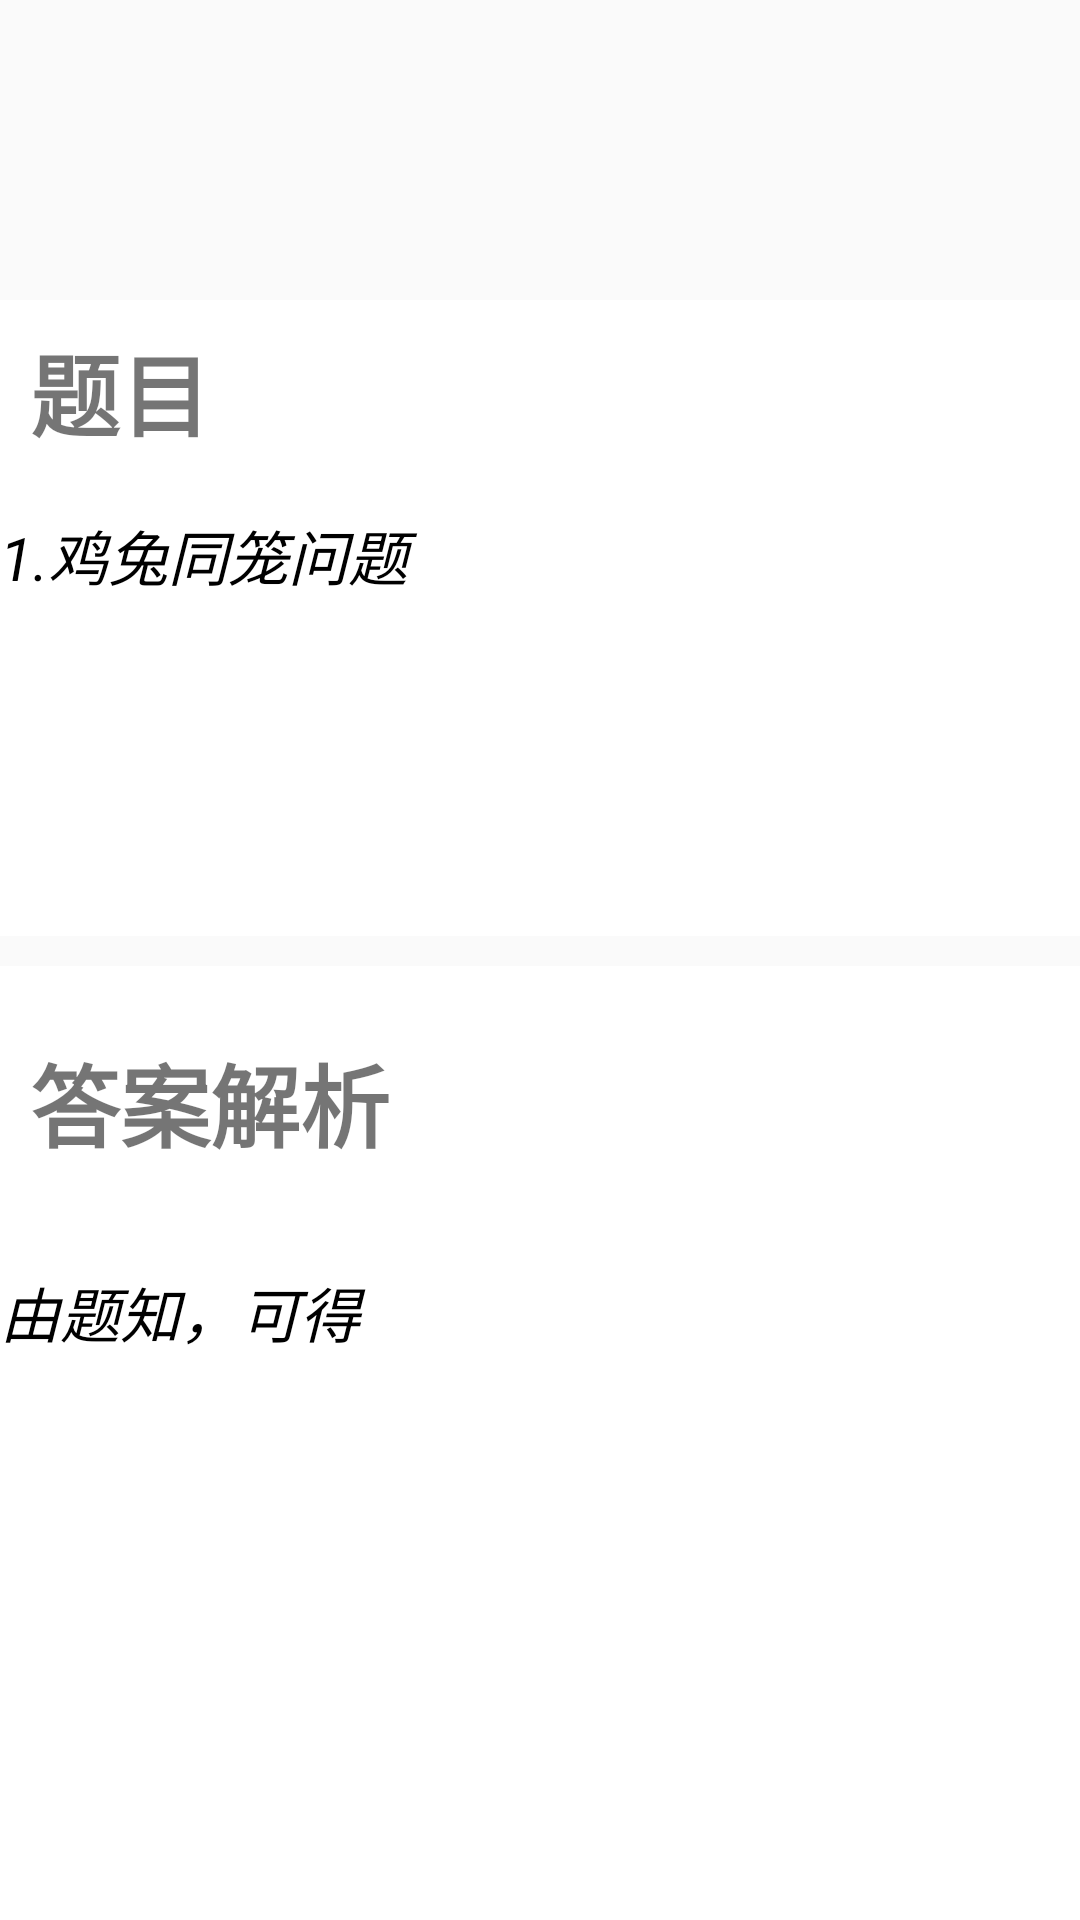

The Android layout XML behind this screen, and the referenced resources:
<!-- AndroidManifest.xml: application theme AppTheme -->
<!-- res/layout/page01.xml -->
<?xml version="1.0" encoding="utf-8"?>
<LinearLayout android:layout_width="match_parent"
    android:layout_height="match_parent"
    android:id="@+id/message"
    android:orientation="vertical"
    android:layout_below="@+id/radiogroup"
    xmlns:android="http://schemas.android.com/apk/res/android"
    >
    <LinearLayout
        android:layout_width="match_parent"
        android:layout_height="0dp"
        android:orientation="vertical"
        android:layout_weight="2"
        android:layout_marginTop="100dp"
        android:background="@android:color/white"
        >
        <TextView
            android:layout_width="wrap_content"
            android:layout_height="0dp"
            android:layout_gravity="left"
            android:text="题目"
            android:textSize="30dp"
            android:textStyle="bold"
            android:layout_weight="2"
            android:gravity="center_vertical"
            android:layout_marginLeft="10dp"
            />
        <TextView
            android:layout_width="match_parent"
            android:layout_height="0dp"
            android:layout_weight="5"
            android:inputType="textImeMultiLine"
            android:enabled="false"
            android:text="1.鸡兔同笼问题"
            android:textSize="20sp"
            android:textColor="#ff000000"
            android:gravity="left"
            android:textStyle="italic"
            android:paddingTop="10dp"
            />
    </LinearLayout>
    <LinearLayout
        android:layout_width="match_parent"
        android:layout_height="0dp"
        android:orientation="vertical"
        android:layout_weight="3"
        android:layout_marginTop="10dp"
        android:background="@android:color/white"
        >
        <TextView
            android:layout_width="wrap_content"
            android:layout_height="0dp"
            android:layout_gravity="left"
            android:text="答案解析"
            android:textSize="30dp"
            android:textStyle="bold"
            android:layout_weight="2"
            android:gravity="center_vertical"
            android:layout_marginLeft="10dp"
            />
        <TextView
            android:layout_width="match_parent"
            android:layout_height="0dp"
            android:layout_weight="5"
            android:inputType="textImeMultiLine"
            android:text="由题知，可得"
            android:textColor="#ff000000"
            android:textSize="20sp"
            android:gravity="left"
            android:paddingTop="10dp"
            android:textStyle="italic"
            android:background="@null"
            android:scrollHorizontally="false"
            />
    </LinearLayout>





</LinearLayout>
<!-- resources referenced by this layout -->
<resources>
  <style name="AppTheme" parent="Theme.AppCompat.Light.NoActionBar">
          <item name="colorPrimary">@color/colorPrimary</item>
          <item name="colorPrimaryDark">@color/colorPrimaryDark</item>
          <item name="colorAccent">@color/colorAccent</item>
      </style>
  <color name="colorPrimary">#008577</color>
  <color name="colorPrimaryDark">#00574B</color>
  <color name="colorAccent">#D81B60</color>
</resources>
